Dataset: dataset (GitHub, Sabira687/Coins). Classes: 100 tenge, 10 tenge, 20 tenge, 50 tenge, 5 tenge.

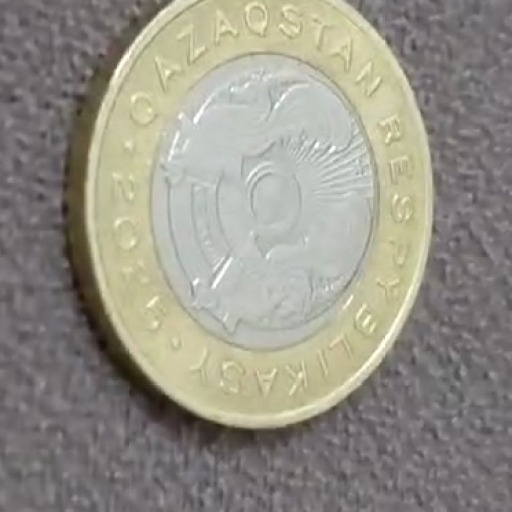
Label: 100 tenge

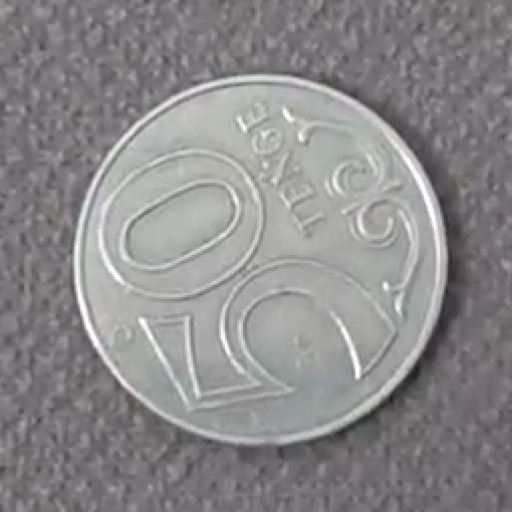
Label: 50 tenge

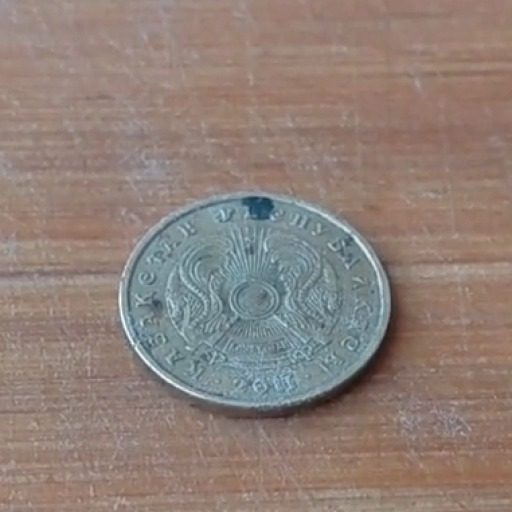
Label: 10 tenge

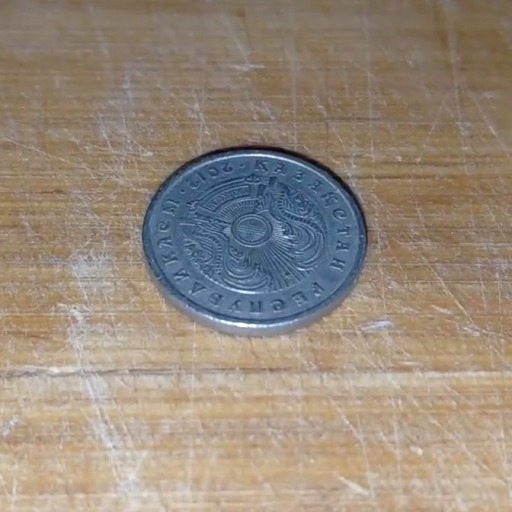
Label: 20 tenge

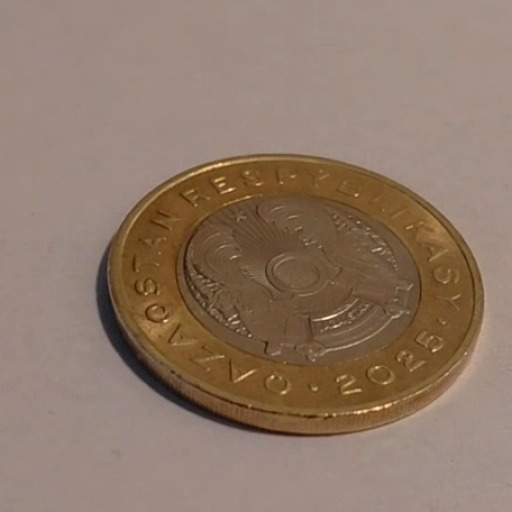
Label: 100 tenge

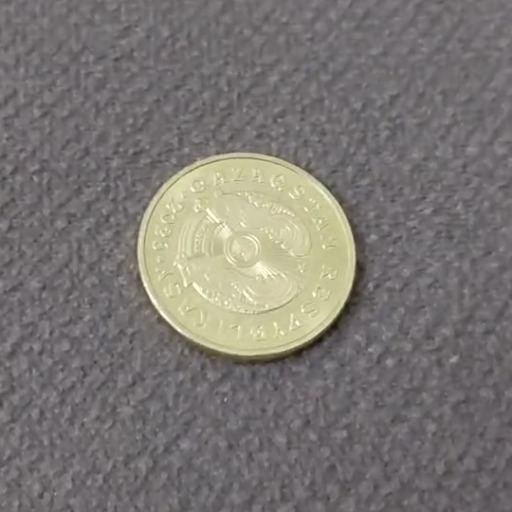
Label: 5 tenge
